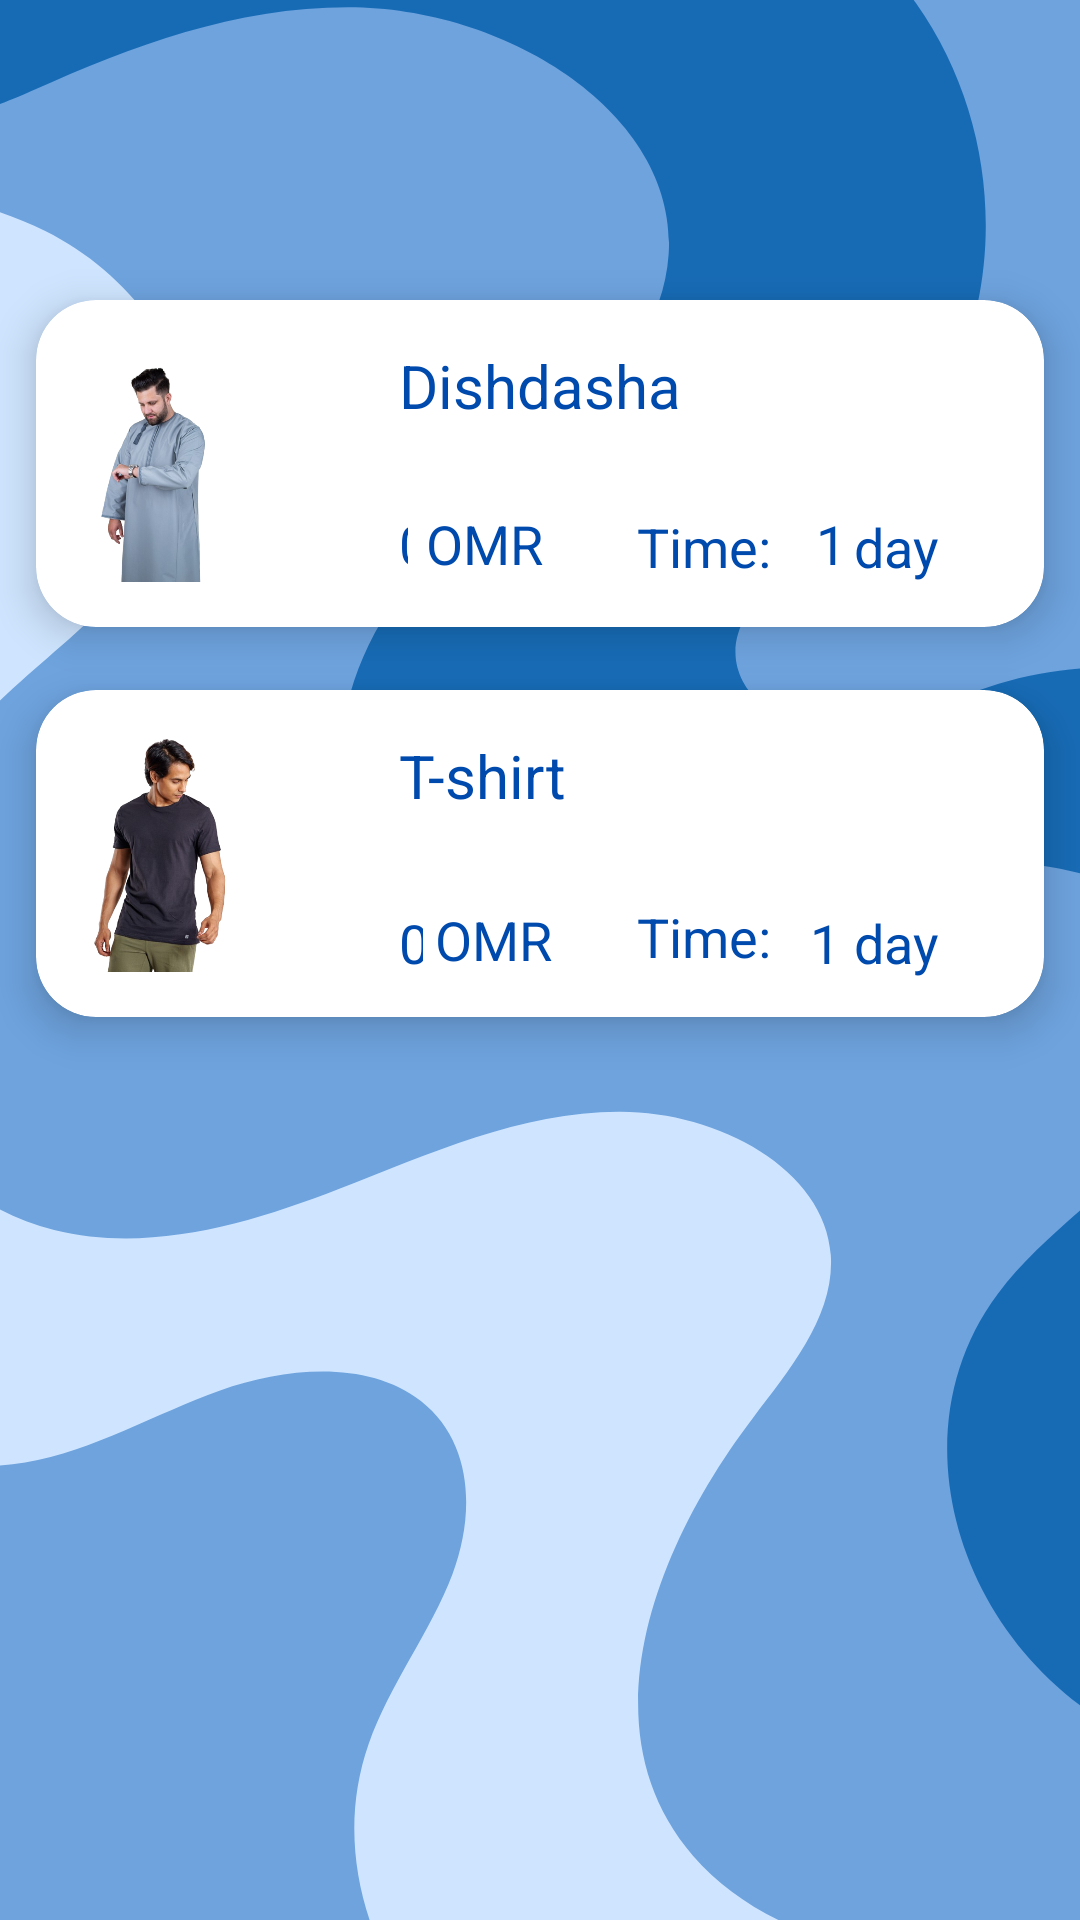

The Android layout XML behind this screen, and the referenced resources:
<!-- AndroidManifest.xml: application theme Theme.Dagger -->
<!-- res/layout/men.xml -->
<?xml version="1.0" encoding="utf-8"?>
<RelativeLayout xmlns:android="http://schemas.android.com/apk/res/android"
    xmlns:app="http://schemas.android.com/apk/res-auto"
    xmlns:tools="http://schemas.android.com/tools"
    android:layout_width="match_parent"
    android:layout_height="match_parent"
    tools:context=".Detail"
    android:orientation="vertical"
    android:background="@drawable/bg">

    <ImageView
        android:id="@+id/menGoback"
        android:layout_width="56dp"
        android:layout_height="48dp"
        android:layout_alignParentStart="true"
        android:layout_alignParentTop="true"
        android:layout_marginStart="13dp"
        android:layout_marginTop="19dp"
        app:shapeAppearanceOverlay="@style/roundedImageViewRounded"
        app:srcCompat="@drawable/back_new_24"/>

    <androidx.cardview.widget.CardView
        android:layout_width="match_parent"
        android:layout_height="wrap_content"
        android:id="@+id/dishdasha"
        android:layout_marginStart="12dp"
        android:layout_marginEnd="12dp"
        android:layout_marginHorizontal="10dp"
        android:layout_marginVertical="100dp"
        app:cardCornerRadius="20dp"
        app:cardElevation="8dp"
        android:backgroundTint="@color/white">

        <RelativeLayout
            android:layout_width="match_parent"
            android:layout_height="109dp">

            <ImageView
                android:id="@+id/dishdashaImage"
                android:layout_width="100dp"
                android:layout_height="95dp"
                android:layout_alignParentStart="true"
                android:layout_alignParentTop="true"
                android:layout_alignParentEnd="true"
                android:layout_alignParentBottom="true"
                android:layout_marginStart="15dp"
                android:layout_marginTop="7dp"
                android:layout_marginEnd="272dp"
                android:layout_marginBottom="7dp"
                android:background="@android:color/transparent"
                android:importantForAccessibility="yes"
                android:padding="8dp"
                android:scaleType="centerCrop"
                android:src="@drawable/dishdasha"/>


            <TextView
                android:id="@+id/dishdashaPrice"
                android:layout_width="54dp"
                android:layout_height="26dp"
                android:layout_alignParentStart="true"
                android:layout_alignParentTop="true"
                android:layout_alignParentEnd="true"
                android:layout_alignParentBottom="true"
                android:layout_marginStart="121dp"
                android:layout_marginTop="69dp"
                android:layout_marginEnd="212dp"
                android:layout_marginBottom="14dp"
                android:text="0.200"
                android:textColor="@color/blue"
                android:textSize="18sp" />


            <TextView
                android:layout_width="wrap_content"
                android:layout_height="25dp"
                android:layout_alignParentTop="true"
                android:layout_alignParentEnd="true"
                android:layout_alignParentBottom="true"
                android:layout_marginTop="69dp"
                android:layout_marginEnd="167dp"
                android:layout_marginBottom="15dp"
                android:text="OMR"
                android:textColor="@color/blue"
                android:textSize="18sp" />

            <TextView
                android:id="@+id/dishdashaTime"
                android:layout_width="wrap_content"
                android:layout_height="29dp"
                android:layout_alignParentTop="true"
                android:layout_alignParentEnd="true"
                android:layout_alignParentBottom="true"
                android:layout_marginTop="69dp"
                android:layout_marginEnd="66dp"
                android:layout_marginBottom="11dp"
                android:text="1"
                android:textColor="@color/blue"
                android:textSize="18sp"/>

            <TextView
                android:layout_width="wrap_content"
                android:layout_height="25dp"
                android:layout_alignParentTop="true"
                android:layout_alignParentEnd="true"
                android:layout_alignParentBottom="true"
                android:layout_marginTop="70dp"
                android:layout_marginEnd="35dp"
                android:layout_marginBottom="14dp"
                android:text="day"
                android:textColor="@color/blue"
                android:textSize="18sp" />

            <TextView
                android:layout_width="wrap_content"
                android:layout_height="26dp"
                android:layout_alignParentTop="true"
                android:layout_alignParentEnd="true"
                android:layout_alignParentBottom="true"
                android:layout_marginTop="70dp"
                android:layout_marginEnd="91dp"
                android:layout_marginBottom="13dp"
                android:text="Time:"
                android:textColor="@color/blue"
                android:textSize="18sp" />

            <TextView
                android:id="@+id/dishdashaname"
                android:layout_width="120dp"
                android:layout_height="36dp"
                android:layout_alignParentStart="true"
                android:layout_alignParentTop="true"
                android:layout_alignParentEnd="true"
                android:layout_alignParentBottom="true"
                android:layout_marginStart="121dp"
                android:layout_marginEnd="20dp"
                android:layout_marginTop="15dp"
                android:layout_marginBottom="58dp"
                android:text="Dishdasha"
                android:textColor="@color/blue"
                android:textSize="20sp" />


        </RelativeLayout>
    </androidx.cardview.widget.CardView>

    <androidx.cardview.widget.CardView
        android:layout_width="match_parent"
        android:layout_height="wrap_content"
        android:id="@+id/tshirt"
        android:layout_marginStart="12dp"
        android:layout_marginEnd="12dp"
        android:layout_marginHorizontal="10dp"
        android:layout_marginVertical="230dp"
        app:cardCornerRadius="20dp"
        app:cardElevation="8dp"
        android:backgroundTint="@color/white"
        onClick="tshirt">

        <RelativeLayout
            android:layout_width="match_parent"
            android:layout_height="109dp">

            <ImageView
                android:id="@+id/tshirtImage"
                android:layout_width="100dp"
                android:layout_height="95dp"
                android:layout_alignParentStart="true"
                android:layout_alignParentTop="true"
                android:layout_alignParentEnd="true"
                android:layout_alignParentBottom="true"
                android:layout_marginStart="15dp"
                android:layout_marginTop="7dp"
                android:layout_marginEnd="272dp"
                android:layout_marginBottom="7dp"
                android:background="@android:color/transparent"
                android:importantForAccessibility="yes"
                android:padding="8dp"
                android:scaleType="centerCrop"
                android:src="@drawable/shirt"
                app:shapeAppearanceOverlay="@style/roundedImageViewRounded"/>


            <TextView
                android:id="@+id/tshirtprice"
                android:layout_width="59dp"
                android:layout_height="23dp"
                android:layout_alignParentStart="true"
                android:layout_alignParentTop="true"
                android:layout_alignParentEnd="true"
                android:layout_alignParentBottom="true"
                android:layout_marginStart="121dp"
                android:layout_marginTop="72dp"
                android:layout_marginEnd="207dp"
                android:layout_marginBottom="14dp"
                android:text="0.150"
                android:textColor="@color/blue"
                android:textSize="18sp" />

            <TextView
                android:layout_width="wrap_content"
                android:layout_height="25dp"
                android:layout_alignParentTop="true"
                android:layout_alignParentEnd="true"
                android:layout_alignParentBottom="true"
                android:layout_marginTop="71dp"
                android:layout_marginEnd="164dp"
                android:layout_marginBottom="13dp"
                android:text="OMR"
                android:textColor="@color/blue"
                android:textSize="18sp" />

            <TextView
                android:id="@+id/tshirtTime"
                android:layout_width="wrap_content"
                android:layout_height="25dp"
                android:layout_alignParentTop="true"
                android:layout_alignParentEnd="true"
                android:layout_alignParentBottom="true"
                android:layout_marginTop="72dp"
                android:layout_marginEnd="68dp"
                android:layout_marginBottom="12dp"
                android:text="1"
                android:textColor="@color/blue"
                android:textSize="18sp" />

            <TextView
                android:layout_width="wrap_content"
                android:layout_height="25dp"
                android:layout_alignParentTop="true"
                android:layout_alignParentEnd="true"
                android:layout_alignParentBottom="true"
                android:layout_marginTop="72dp"
                android:layout_marginEnd="35dp"
                android:layout_marginBottom="12dp"
                android:text="day"
                android:textColor="@color/blue"
                android:textSize="18sp" />

            <TextView
                android:layout_width="wrap_content"
                android:layout_height="26dp"
                android:layout_alignParentTop="true"
                android:layout_alignParentEnd="true"
                android:layout_alignParentBottom="true"
                android:layout_marginTop="70dp"
                android:layout_marginEnd="91dp"
                android:layout_marginBottom="13dp"
                android:text="Time:"
                android:textColor="@color/blue"
                android:textSize="18sp" />

            <TextView
                android:id="@+id/tshirtname"
                android:layout_width="120dp"
                android:layout_height="37dp"
                android:layout_alignParentStart="true"
                android:layout_alignParentTop="true"
                android:layout_alignParentEnd="true"
                android:layout_alignParentBottom="true"
                android:layout_marginStart="121dp"
                android:layout_marginTop="15dp"
                android:layout_marginEnd="20dp"
                android:layout_marginBottom="57dp"
                android:text="T-shirt"
                android:textColor="@color/blue"
                android:textSize="20sp" />


        </RelativeLayout>
    </androidx.cardview.widget.CardView>


</RelativeLayout>
<!-- resources referenced by this layout -->
<resources>
  <color name="blue">#004aad</color>
  <color name="white">#FFFFFFFF</color>
  <!-- drawable bg: png bitmap (drawable, 62489 bytes) -->
  <!-- drawable dishdasha: png bitmap (drawable, 161497 bytes) -->
  <!-- drawable shirt: png bitmap (drawable, 175903 bytes) -->
  <style name="roundedImageViewRounded">
          <item name="cornerFamily">rounded</item>
          <item name="cornerSize">20%</item>
      </style>
  <style name="Theme.Dagger" parent="Theme.MaterialComponents.DayNight.NoActionBar">
          
          <item name="colorPrimary">@color/purple_500</item>
          <item name="colorPrimaryVariant">@color/purple_700</item>
          <item name="colorOnPrimary">@color/white</item>
          
          <item name="colorSecondary">@color/teal_200</item>
          <item name="colorSecondaryVariant">@color/teal_700</item>
          <item name="colorOnSecondary">@color/black</item>
          
          <item name="android:statusBarColor">?attr/colorPrimaryVariant</item>
          
      </style>
  <color name="purple_500">#FF6200EE</color>
  <color name="purple_700">#FF3700B3</color>
  <color name="teal_200">#FF03DAC5</color>
  <color name="teal_700">#FF018786</color>
  <color name="black">#FF000000</color>
</resources>
